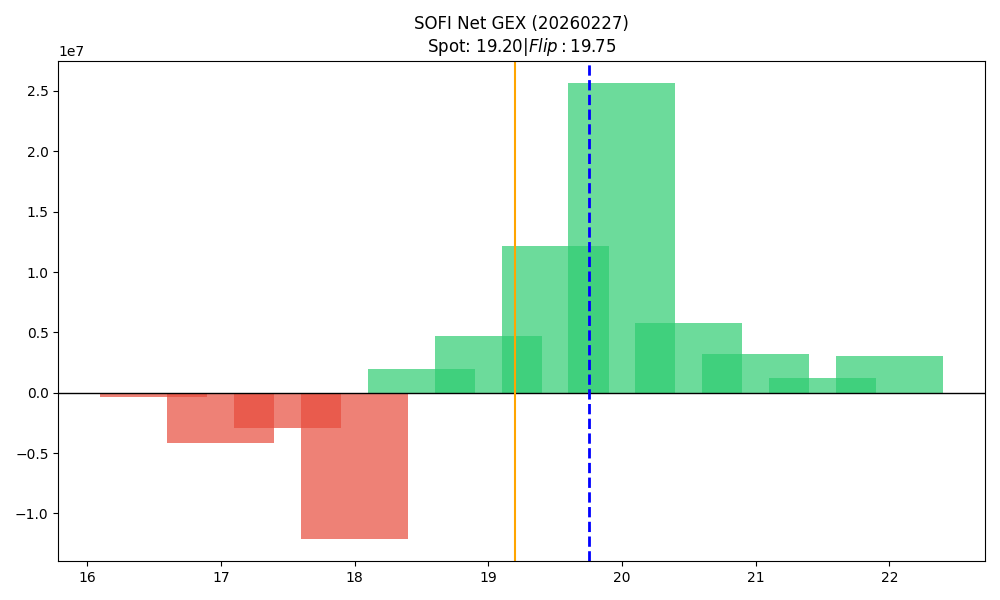

Data behind this chart, as committed beside it:
strike, call_gex, put_gex, call_dex, put_dex, net_greek_delta, net_gex
16.5, 50356, 429180, 1284647, -553251, 0.07979, -378824
17.0, 720924, 4880436, 7737491, -9564765, -0.02637, -4159512
17.5, 133940, 3086009, 2134074, -3983009, -0.06114, -2952069
18.0, 3769864, 15842706, 20322518, -36868378, -0.1039, -12072842
18.5, 5495118, 3548204, 20129920, -3586094, 0.3849, 1946914
19.0, 16326680, 11632678, 43461329, -22309181, 0.1655, 4694002
19.5, 14027814, 1838114, 18257487, -3030654, 0.3281, 12189700
20.0, 35918845, 10286921, 75438681, -34349408, 0.1644, 25631924
20.5, 6676828, 919967, 5495156, -3571454, 0.05143, 5756861
21.0, 7924901, 4695164, 13055148, -25929157, -0.1307, 3229737
21.5, 1315616, 114146, 1132014, -914190, 0.01262, 1201470
22.0, 6990867, 3905217, 12452402, -39428919, -0.2129, 3085650
